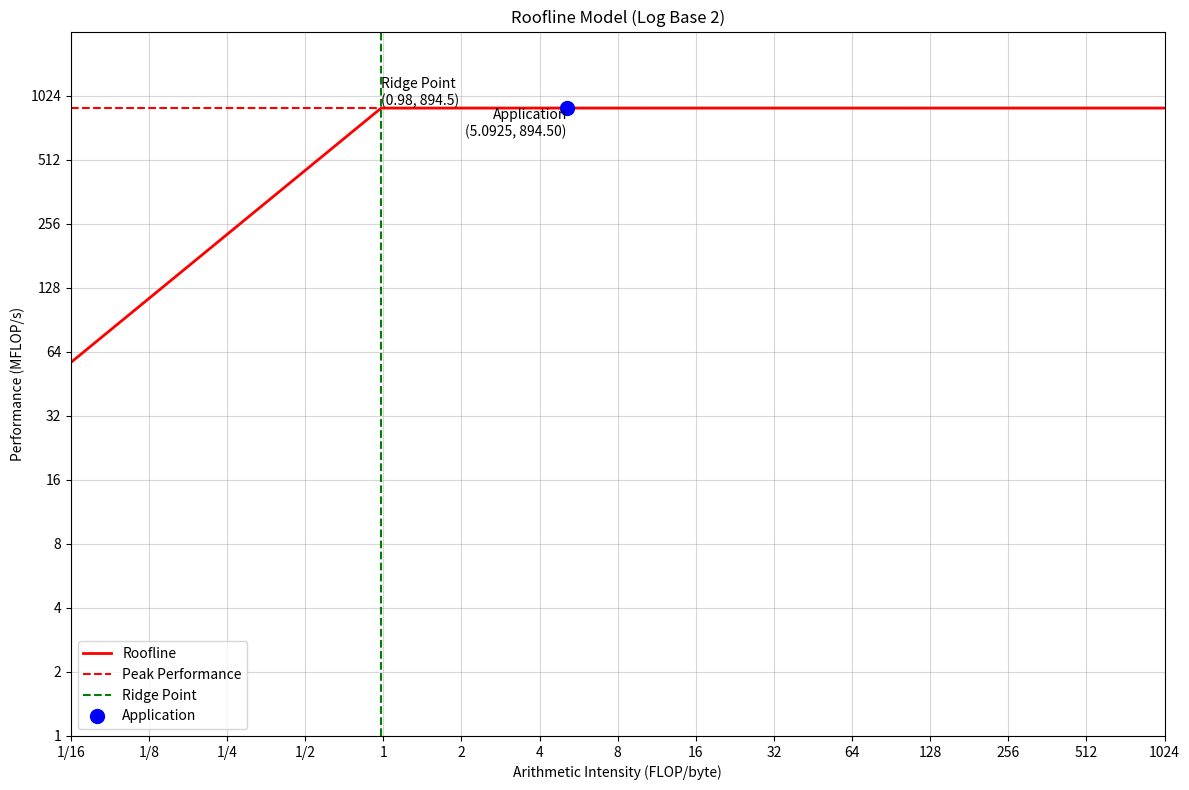

Generate this figure with matplotlib:
import numpy as np
import matplotlib.pyplot as plt
from matplotlib.ticker import FuncFormatter

# Platform specifications
peak_performance = 894.5  # GFLOP/s
peak_bandwidth = 912  # GB/s
arithmetic_intensity = 5.0925  # FLOP/byte

# Calculate ridge point
ridge_point = peak_performance / peak_bandwidth

# Create data for the roofline
x = np.logspace(-4, 10, base=2, num=1000)
y_memory = peak_bandwidth * x
y_compute = np.full_like(x, peak_performance)
y_roofline = np.minimum(y_memory, y_compute)

# Create the plot
fig, ax = plt.subplots(figsize=(12, 8))

# Plot the roofline
ax.plot(x, y_roofline, 'r-', linewidth=2, label='Roofline')

# Add lines for peak performance and ridge point
ax.axhline(y=peak_performance, color='r',
           linestyle='--', label='Peak Performance')
ax.axvline(x=ridge_point, color='g', linestyle='--', label='Ridge Point')

# Plot the application point
app_performance = min(peak_performance, arithmetic_intensity * peak_bandwidth)
ax.plot(arithmetic_intensity, app_performance,
        'bo', markersize=10, label='Application')

# Customize the plot
ax.set_xscale('log', base=2)
ax.set_yscale('log', base=2)
ax.set_xlabel('Arithmetic Intensity (FLOP/byte)')
ax.set_ylabel('Performance (MFLOP/s)')
ax.set_title('Roofline Model (Log Base 2)')
ax.grid(True, which="both", ls="-", alpha=0.5)
ax.legend()

# Add labels for points of interest
ax.text(ridge_point, peak_performance, f'Ridge Point\n({ridge_point:.2f}, {peak_performance})',
        verticalalignment='bottom', horizontalalignment='left')

ax.text(arithmetic_intensity, app_performance, f'Application\n({arithmetic_intensity}, {app_performance:.2f})',
        verticalalignment='top', horizontalalignment='right')

# Set axis limits
ax.set_xlim(1/16, 1024)
ax.set_ylim(1, 2048)

# Customize tick labels


def log2_formatter(x, pos):
    if x < 1:
        return f'1/{2**int(-np.log2(x))}'
    else:
        return str(int(x))


ax.xaxis.set_major_formatter(FuncFormatter(log2_formatter))
ax.yaxis.set_major_formatter(FuncFormatter(log2_formatter))

# Adjust tick positions to be at powers of 2
ax.xaxis.set_ticks([2**i for i in range(-4, 11)])
ax.yaxis.set_ticks([2**i for i in range(0, 11)])

plt.tight_layout()
plt.show()
